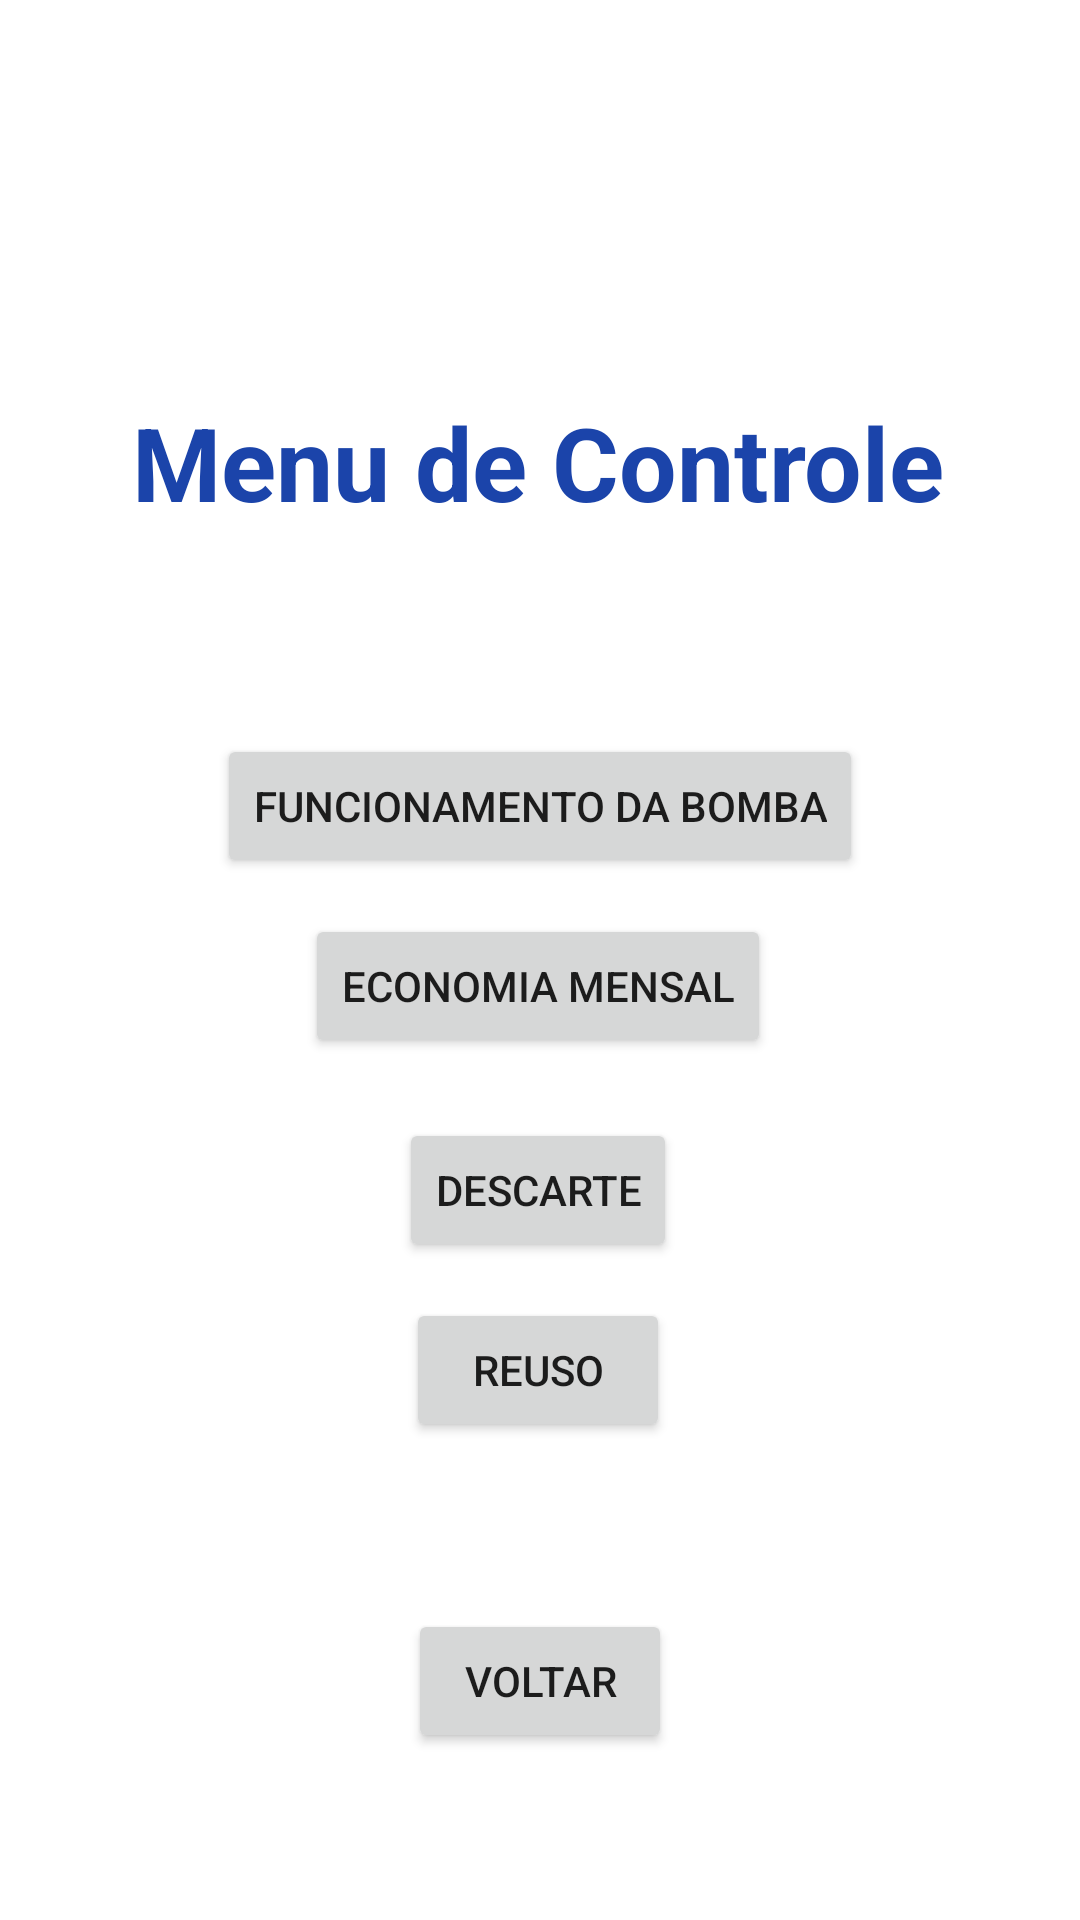

Here is an Android app screen rendered from its layout file. Give the layout XML and the strings, colors and styles it references.
<!-- AndroidManifest.xml: application theme Theme.PIVII -->
<!-- res/layout/activity_control_menu.xml -->
<?xml version="1.0" encoding="utf-8"?>
<androidx.constraintlayout.widget.ConstraintLayout xmlns:android="http://schemas.android.com/apk/res/android"
    xmlns:app="http://schemas.android.com/apk/res-auto"
    xmlns:tools="http://schemas.android.com/tools"
    android:layout_width="match_parent"
    android:layout_height="match_parent"
    tools:context=".ControlMenu">

    <TextView
        android:id="@+id/textView"
        android:layout_width="wrap_content"
        android:layout_height="wrap_content"
        android:text="Menu de Controle"
        android:textColor="#1B44AA"
        android:textSize="34sp"
        android:textStyle="bold"
        app:layout_constraintBottom_toBottomOf="parent"
        app:layout_constraintEnd_toEndOf="parent"
        app:layout_constraintHorizontal_bias="0.496"
        app:layout_constraintStart_toStartOf="parent"
        app:layout_constraintTop_toTopOf="parent"
        app:layout_constraintVertical_bias="0.221" />

    <Button
        android:id="@+id/btnReuso"
        android:layout_width="wrap_content"
        android:layout_height="wrap_content"
        android:layout_marginTop="12dp"
        android:text="Reuso"
        app:layout_constraintEnd_toEndOf="parent"
        app:layout_constraintHorizontal_bias="0.498"
        app:layout_constraintStart_toStartOf="parent"
        app:layout_constraintTop_toBottomOf="@+id/btnDescarte" />

    <Button
        android:id="@+id/btnEconMen"
        android:layout_width="wrap_content"
        android:layout_height="wrap_content"
        android:layout_marginTop="12dp"
        android:text="Economia Mensal"
        app:layout_constraintEnd_toEndOf="parent"
        app:layout_constraintHorizontal_bias="0.497"
        app:layout_constraintStart_toStartOf="parent"
        app:layout_constraintTop_toBottomOf="@+id/btnFuncBomb" />

    <Button
        android:id="@+id/btnFuncBomb"
        android:layout_width="wrap_content"
        android:layout_height="wrap_content"
        android:layout_marginTop="68dp"
        android:text="Funcionamento da Bomba"
        app:layout_constraintEnd_toEndOf="parent"
        app:layout_constraintStart_toStartOf="parent"
        app:layout_constraintTop_toBottomOf="@+id/textView" />

    <Button
        android:id="@+id/btnDescarte"
        android:layout_width="wrap_content"
        android:layout_height="wrap_content"
        android:layout_marginTop="20dp"
        android:text="Descarte"
        app:layout_constraintEnd_toEndOf="parent"
        app:layout_constraintHorizontal_bias="0.498"
        app:layout_constraintStart_toStartOf="parent"
        app:layout_constraintTop_toBottomOf="@+id/btnEconMen" />

    <Button
        android:id="@+id/btnBackCM"
        android:layout_width="wrap_content"
        android:layout_height="wrap_content"
        android:text="Voltar"
        app:layout_constraintBottom_toBottomOf="parent"
        app:layout_constraintEnd_toEndOf="parent"
        app:layout_constraintStart_toStartOf="parent"
        app:layout_constraintTop_toBottomOf="@+id/btnReuso" />

</androidx.constraintlayout.widget.ConstraintLayout>
<!-- resources referenced by this layout -->
<resources>
  <style name="Theme.PIVII" parent="Theme.MaterialComponents.DayNight.DarkActionBar">
          
          <item name="colorPrimary">@color/purple_500</item>
          <item name="colorPrimaryVariant">@color/purple_700</item>
          <item name="colorOnPrimary">@color/white</item>
          
          <item name="colorSecondary">@color/teal_200</item>
          <item name="colorSecondaryVariant">@color/teal_700</item>
          <item name="colorOnSecondary">@color/black</item>
          
          <item name="android:statusBarColor" tools:targetApi="l">?attr/colorPrimaryVariant</item>
          
      </style>
  <!-- not gathered from this repository: default colours our renderer supplied (Android Studio template values) -->
  <color name="purple_500">#FF6200EE</color>
  <color name="purple_700">#FF3700B3</color>
  <color name="teal_200">#FF03DAC5</color>
  <color name="teal_700">#FF018786</color>
  <color name="black">#FF000000</color>
  <color name="white">#FFFFFFFF</color>
</resources>
